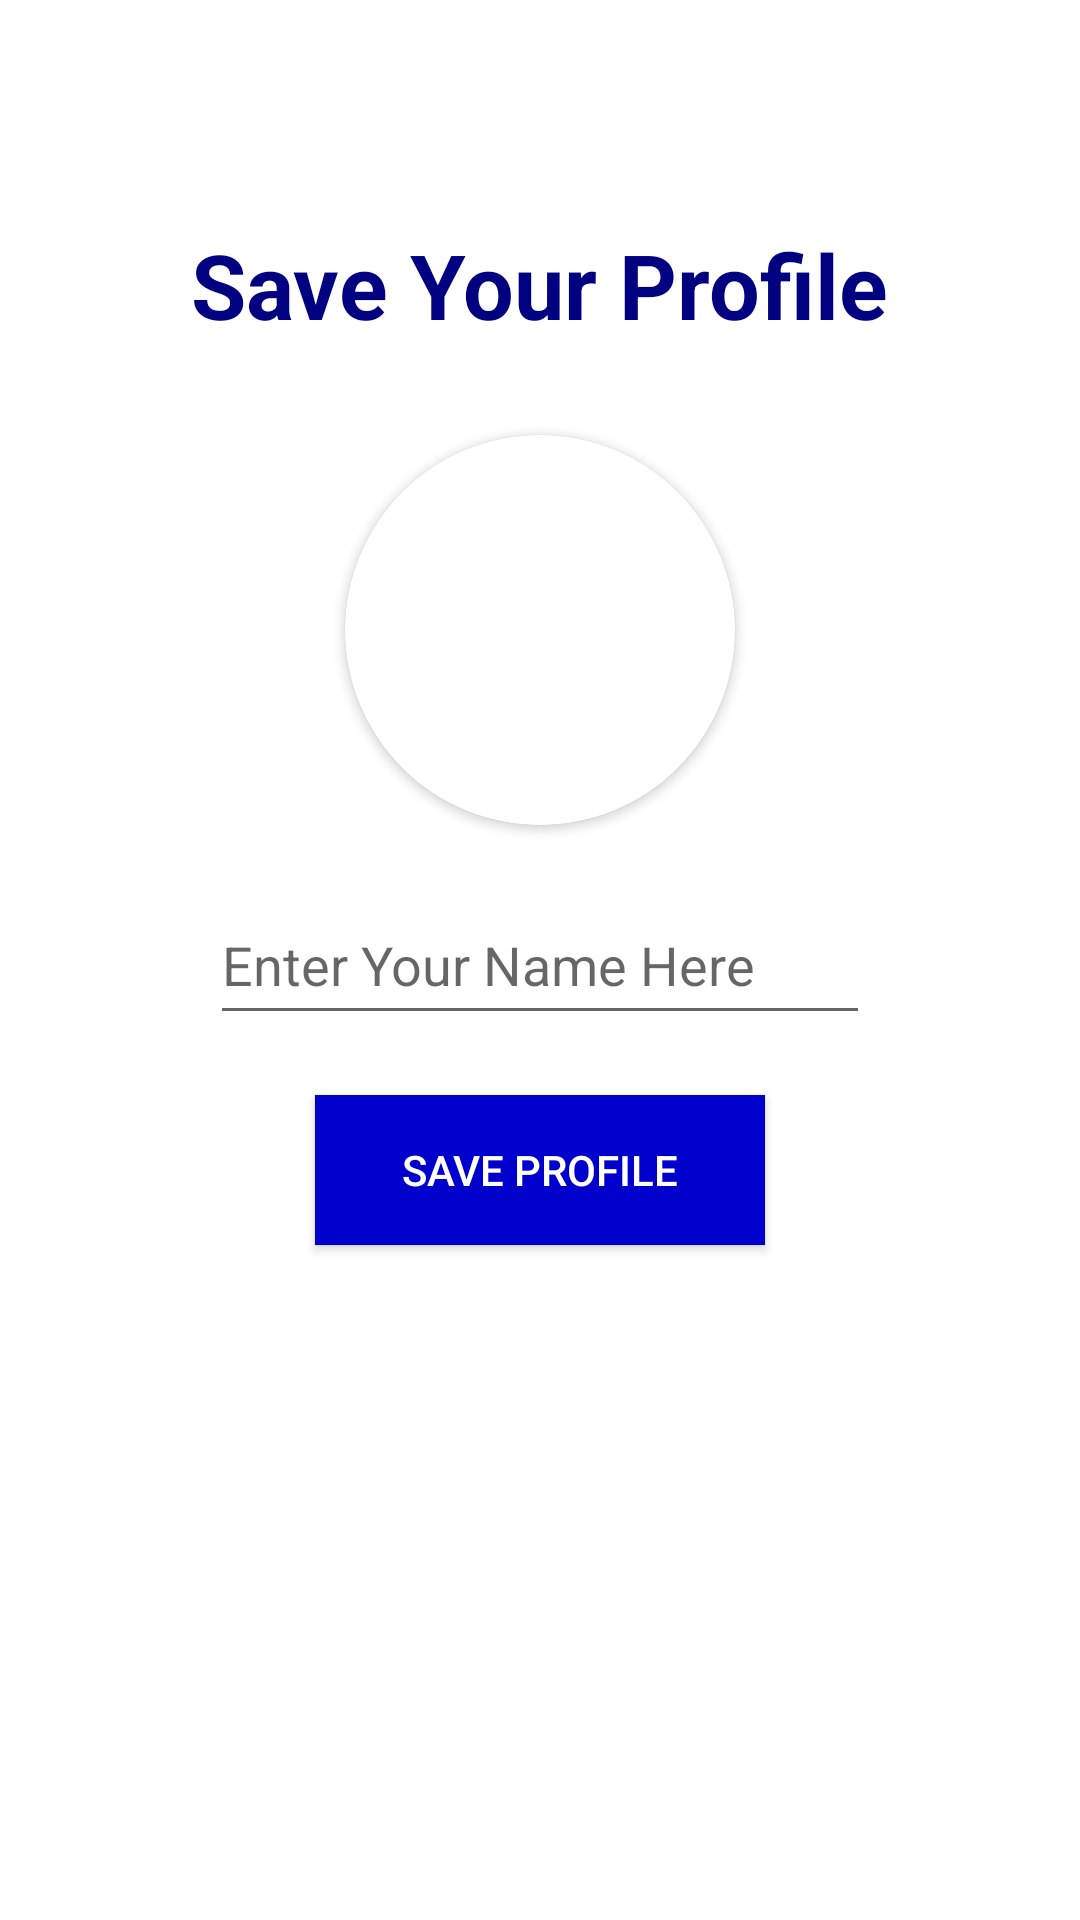

Reconstruct the res/layout file that produces this screen, plus the resources it refers to.
<!-- AndroidManifest.xml: application theme Theme.Buzzer -->
<!-- res/layout/activity_set_profile.xml -->
<?xml version="1.0" encoding="utf-8"?>
<RelativeLayout xmlns:android="http://schemas.android.com/apk/res/android"
    xmlns:app="http://schemas.android.com/apk/res-auto"
    xmlns:tools="http://schemas.android.com/tools"
    android:layout_width="match_parent"
    android:layout_height="match_parent"
    android:background="@color/white"
    tools:context=".SetProfile">

    <TextView
        android:layout_width="wrap_content"
        android:layout_height="wrap_content"
        android:textSize="30sp"
        android:text="Save Your Profile"
        android:layout_above="@+id/getuserimage"
        android:layout_marginBottom="30dp"
        android:textColor="#000080"
        android:textStyle="bold"
        android:layout_centerHorizontal="true">

    </TextView>



    <androidx.cardview.widget.CardView
        android:layout_width="130dp"
        android:layout_height="130dp"
        android:layout_above="@+id/getusername"
        android:layout_marginBottom="20dp"
        android:layout_marginLeft="80dp"
        android:id="@+id/getuserimage"
        android:layout_centerHorizontal="true"
        app:cardCornerRadius="130dp">


        <ImageView
            android:layout_width="match_parent"
            android:layout_height="match_parent"
            android:src="@drawable/user"
            android:id="@+id/getuserimageinimageview"
            android:scaleType="centerCrop">

        </ImageView>



    </androidx.cardview.widget.CardView>


    <EditText
        android:layout_width="match_parent"
        android:layout_height="50dp"
        android:inputType="textCapWords"
        android:hint="Enter Your Name Here"
        android:textColor="@color/black"
        android:layout_centerInParent="true"
        android:id="@+id/getusername"
        android:layout_marginLeft="70dp"
        android:layout_marginRight="70dp"
        >

    </EditText>

    <android.widget.Button
        android:layout_width="150dp"
        android:layout_height="50dp"
        android:layout_below="@id/getusername"
        android:id="@+id/saveProfile"
        android:layout_centerHorizontal="true"
        android:textColor="@color/white"
        android:text="Save Profile"
        android:layout_marginTop="20dp"
        android:background="#0000CD">

    </android.widget.Button>


    <ProgressBar
        android:layout_width="wrap_content"
        android:layout_height="wrap_content"
        android:layout_centerHorizontal="true"
        android:layout_below="@id/saveProfile"
        android:id="@+id/progressbarofsetProfile"
        android:visibility="invisible"
        android:layout_marginTop="30dp">

    </ProgressBar>







</RelativeLayout>
<!-- resources referenced by this layout -->
<resources>
  <style name="Theme.Buzzer" parent="Theme.MaterialComponents.DayNight.NoActionBar">
          
          <item name="colorPrimary">@color/purple_500</item>
          <item name="colorPrimaryVariant">@color/purple_700</item>
          <item name="colorOnPrimary">@color/white</item>
          
          <item name="colorSecondary">@color/teal_200</item>
          <item name="colorSecondaryVariant">@color/teal_700</item>
          <item name="colorOnSecondary">@color/black</item>
          
          <item name="android:statusBarColor" tools:targetApi="l">?attr/colorPrimaryVariant</item>
          
      </style>
  <!-- not gathered from this repository: default colours our renderer supplied (Android Studio template values) -->
  <color name="purple_500">#FF6200EE</color>
  <color name="purple_700">#FF3700B3</color>
  <color name="teal_200">#FF03DAC5</color>
  <color name="teal_700">#FF018786</color>
  <color name="black">#FF000000</color>
  <color name="white">#FFFFFFFF</color>
</resources>
